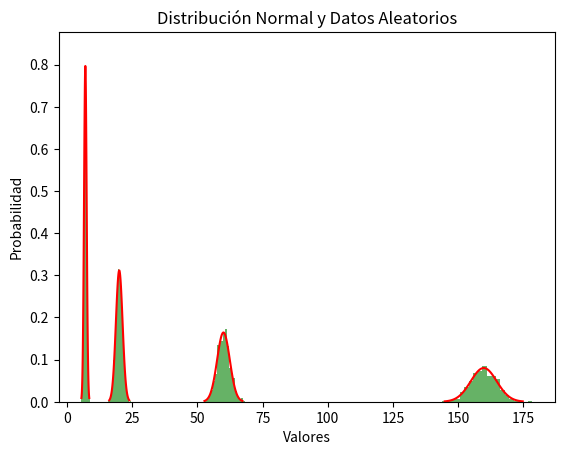

Write the Python code that produced this figure.
import pandas as pd
import numpy as np
from scipy.stats import norm
import matplotlib.pyplot as plt


cabecera = ['id', 'edad', 'altura', 'peso', 'nota_final', 'genero']


rangos = {
    'edad': (20, 25),
    'altura': (160, 180),
    'peso': (60, 70),
    'nota_final': (7, 9),
    'genero': ['Masculino', 'Femenino']
}


# Función para generar los datos
def generar_datos():
    datos = {}

    datos['id'] = np.arange(1, 1001)

    for parametro in cabecera[1:]:
        if parametro == 'genero':
            datos[parametro] = np.random.choice(rangos[parametro], 1000)
        else:
            datos[parametro] = np.random.normal(rangos[parametro][0], (rangos[parametro][1] - rangos[parametro][0]) / 4,
                                                1000)

    return pd.DataFrame(datos)


# Función para comparar datos con una distribución normal
def comparar_datos(df, parametro):
    mu, sigma = df[parametro].mean(), df[parametro].std()
    x = np.linspace(mu - 3 * sigma, mu + 3 * sigma, 100)
    fp = norm.pdf(x, mu, sigma)
    plt.plot(x, fp, color='r')
    df[parametro].plot.hist(bins=20, density=True, alpha=0.6, color='g')
    plt.title('Distribución Normal y Datos Aleatorios')
    plt.xlabel('Valores')
    plt.ylabel('Probabilidad')
    plt.show()



df = generar_datos()
df[['edad', 'altura', 'peso', 'nota_final']] = df[['edad', 'altura', 'peso', 'nota_final']].round(2)


df.to_csv('datos_estudiantes.csv', index=False)


for parametro in cabecera[1:-1]:
    comparar_datos(df, parametro)